Run: headless pygame with SDL's dummy video driver; simulated clock (each Clock.tick advances the game by its frame time, no real sleeping); random seed 0; keys injected as events and as key.get_pressed() state; no mouse input.
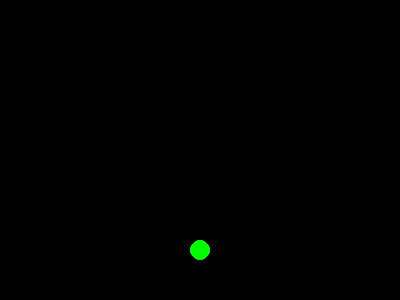
Frame 1 of 4 · flips 1–60 · no input
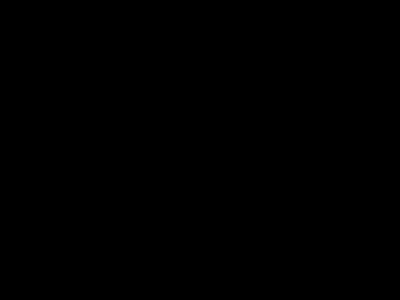
Frame 2 of 4 · flips 61–180 · tapped SPACE, RETURN · held RIGHT (→), D
Frame 3 of 4 · flips 181–300 · held DOWN (↓), S · screen unchanged from frame 2, image omitted
Frame 4 of 4 · flips 301–420 · held LEFT (←), A, UP (↑), W · screen same as frame 1, image omitted

The pygame program that drew these frames:

import random as r
print(''.join(r.choice('██▓▓░░  ') for _ in range(1000)))

import pygame, sys
pygame.init()
screen = pygame.display.set_mode((400, 300))
x, y = 200, 250
while True:
    for event in pygame.event.get():
        if event.type == pygame.QUIT: sys.exit()
    keys = pygame.key.get_pressed()
    x += (keys[pygame.K_RIGHT] - keys[pygame.K_LEFT]) * 5
    screen.fill((0,0,0))
    pygame.draw.circle(screen, (0,255,0), (x, y), 10)
    pygame.display.flip()
    pygame.time.wait(10)
